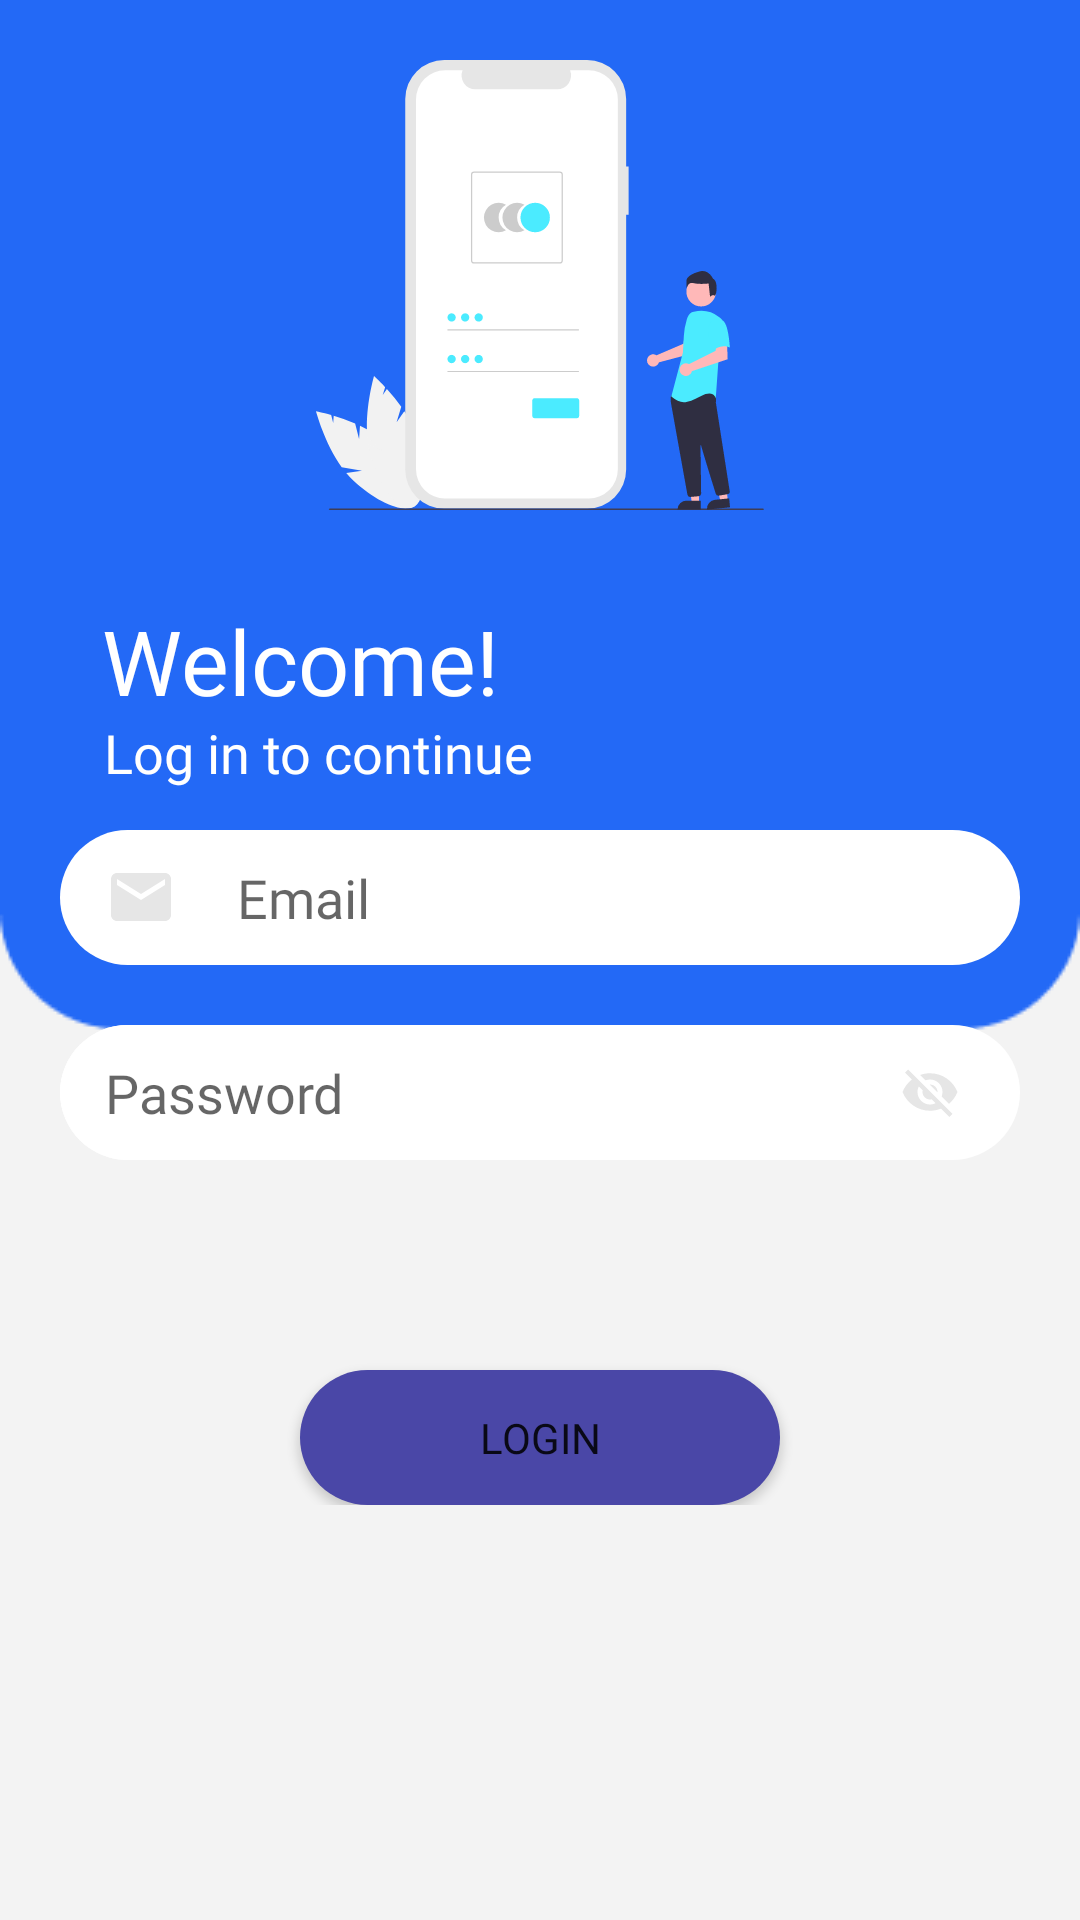

Here is an Android app screen rendered from its layout file. Give the layout XML and the strings, colors and styles it references.
<!-- AndroidManifest.xml: application theme Theme.TeleMedicine -->
<!-- res/layout/login_layout.xml -->
<?xml version="1.0" encoding="utf-8"?>
<layout xmlns:android="http://schemas.android.com/apk/res/android"
    xmlns:app="http://schemas.android.com/apk/res-auto"
    xmlns:tools="http://schemas.android.com/tools">

    <androidx.constraintlayout.widget.ConstraintLayout
        android:layout_width="match_parent"
        android:layout_height="match_parent"
        android:background="@drawable/login_screen"
        tools:context=".ui.login.LoginActivity">

        <ImageView
            android:id="@+id/image"
            android:layout_width="160dp"
            android:layout_height="150dp"
            android:layout_marginTop="20dp"
            android:src="@drawable/ic_undraw_access_account_re_8spm"
            app:layout_constraintEnd_toEndOf="parent"
            app:layout_constraintStart_toStartOf="parent"
            app:layout_constraintTop_toTopOf="parent" />


        <TextView
            android:id="@+id/textView"
            android:layout_width="wrap_content"
            android:layout_height="wrap_content"
            android:fontFamily="@font/montserratbold"
            android:text="@string/welcome"
            android:textColor="@color/white"
            android:textSize="@dimen/text_extra_large"
            app:layout_constraintBottom_toBottomOf="parent"
            app:layout_constraintEnd_toEndOf="parent"
            app:layout_constraintHorizontal_bias="0.15"
            app:layout_constraintStart_toStartOf="parent"
            app:layout_constraintTop_toBottomOf="@+id/image"
            app:layout_constraintVertical_bias="0.06999999" />

        <TextView
            android:id="@+id/textView_sec"
            android:layout_width="wrap_content"
            android:layout_height="wrap_content"
            android:fontFamily="@font/montserratbold"
            android:text="@string/conti"
            android:textColor="@color/white"
            android:textSize="@dimen/text_medium"
            app:layout_constraintBottom_toTopOf="@+id/linear_layout"
            app:layout_constraintEnd_toEndOf="parent"
            app:layout_constraintHorizontal_bias="0.16"
            app:layout_constraintStart_toStartOf="parent"
            app:layout_constraintTop_toBottomOf="@+id/textView"
            app:layout_constraintVertical_bias="0.22000003" />


        <LinearLayout
            android:id="@+id/linear_layout"
            android:layout_width="match_parent"
            android:layout_height="wrap_content"
            android:orientation="vertical"
            app:layout_constraintBottom_toBottomOf="parent"
            app:layout_constraintEnd_toEndOf="parent"
            app:layout_constraintHorizontal_bias="0.50"
            app:layout_constraintStart_toStartOf="parent"
            app:layout_constraintTop_toTopOf="parent"
            app:layout_constraintVertical_bias="0.65">


            <EditText
                android:id="@+id/et_email"
                android:layout_width="320dp"
                android:layout_height="45dp"
                android:layout_gravity="center_horizontal"
                android:layout_marginTop="20dp"
                android:background="@drawable/text_field_background"
                android:drawableStart="@drawable/ic_baseline_email_24"
                android:drawablePadding="20dp"
                android:ems="10"
                android:fontFamily="@font/montserrat"
                android:hint="@string/email"
                android:inputType="textEmailAddress"
                android:paddingStart="15dp" />


            <LinearLayout
                android:id="@+id/ll_password"
                android:layout_width="320dp"
                android:layout_height="45dp"
                android:layout_gravity="center_horizontal"
                android:layout_marginTop="20dp"
                android:background="@drawable/text_field_background">


                <EditText
                    android:id="@+id/et_password"
                    android:layout_width="280dp"
                    android:layout_height="45dp"
                    android:layout_gravity="center_horizontal"
                    android:layout_marginTop="20dp"
                    android:background="@drawable/text_field_background"
                    android:drawableStart="@drawable/ic_baseline_lock_24"
                    android:drawablePadding="20dp"
                    android:ems="10"
                    android:fontFamily="@font/montserrat"
                    android:hint="@string/password"
                    android:inputType="textPassword"
                    android:paddingStart="15dp" />

                <ImageView
                    android:id="@+id/password_visible"
                    android:layout_width="20dp"
                    android:layout_height="wrap_content"
                    android:layout_gravity="center_vertical"
                    android:src="@drawable/ic_baseline_visibility_off_24" />


            </LinearLayout>


            <Button
                android:id="@+id/btn_register"
                android:layout_width="160dp"
                android:layout_height="45dp"
                android:layout_gravity="center_horizontal"
                android:layout_marginTop="70dp"
                android:background="@drawable/button_background"
                android:fontFamily="@font/montserratbold"
                android:text="@string/login" />


        </LinearLayout>

    </androidx.constraintlayout.widget.ConstraintLayout>
</layout>
<!-- resources referenced by this layout -->
<resources>
  <color name="white">#FFFFFFFF</color>
  <dimen name="text_extra_large">30sp</dimen>
  <dimen name="text_medium">18sp</dimen>
  <!-- drawable button_background (drawable) -->
  <?xml version="1.0" encoding="utf-8"?>
  <shape xmlns:android="http://schemas.android.com/apk/res/android"
      android:shape="rectangle" >
  
      <corners
          android:bottomLeftRadius="30dp"
          android:bottomRightRadius="30dp"
          android:radius="60dp"
          android:topLeftRadius="30dp"
          android:topRightRadius="30dp" />
  
      <solid android:color="@color/purple_clr" />
  
      <padding
          android:bottom="0dp"
          android:left="0dp"
          android:right="0dp"
          android:top="0dp" />
  
      <size
          android:height="60dp"
          android:width="270dp" />
  
  </shape>
  <!-- drawable ic_baseline_email_24 (drawable) -->
  <vector android:height="24dp" android:tint="@color/icon_color"
      android:viewportHeight="24" android:viewportWidth="24"
      android:width="24dp" xmlns:android="http://schemas.android.com/apk/res/android">
      <path android:fillColor="@android:color/white" android:pathData="M20,4L4,4c-1.1,0 -1.99,0.9 -1.99,2L2,18c0,1.1 0.9,2 2,2h16c1.1,0 2,-0.9 2,-2L22,6c0,-1.1 -0.9,-2 -2,-2zM20,8l-8,5 -8,-5L4,6l8,5 8,-5v2z"/>
  </vector>
  <!-- drawable text_field_background (drawable) -->
  <?xml version="1.0" encoding="utf-8"?>
  <shape xmlns:android="http://schemas.android.com/apk/res/android"
      android:shape="rectangle" >
  
          <corners
              android:bottomLeftRadius="30dp"
              android:bottomRightRadius="30dp"
              android:radius="60dp"
              android:topLeftRadius="30dp"
              android:topRightRadius="30dp" />
  
          <solid android:color="@color/white" />
  
          <padding
              android:bottom="0dp"
              android:left="0dp"
              android:right="0dp"
              android:top="0dp" />
  
          <size
              android:height="60dp"
              android:width="270dp" />
  
  </shape>
  <string name="conti">Log in to continue</string>
  <string name="email">Email</string>
  <string name="login">Login</string>
  <string name="password">Password</string>
  <string name="welcome">Welcome!</string>
  <style name="Theme.TeleMedicine" parent="Theme.MaterialComponents.DayNight.NoActionBar">
          
          <item name="colorPrimary">@color/dark_blue</item>
          <item name="colorPrimaryVariant">@color/light_blue</item>
          <item name="colorOnPrimary">@color/white</item>
          
          <item name="colorSecondary">@color/teal_200</item>
          <item name="colorSecondaryVariant">@color/teal_700</item>
          <item name="colorOnSecondary">@color/black</item>
          
          <item name="android:statusBarColor" tools:targetApi="l">?attr/colorPrimary</item>
          
      </style>
  <color name="purple_clr">#4A47A7</color>
  <color name="icon_color">#E6E6E6</color>
  <color name="dark_blue"> #0D51B6 </color>
  <color name="light_blue">#5381C6</color>
  <color name="teal_200">#FF03DAC5</color>
  <color name="teal_700">#FF018786</color>
  <color name="black">#FF000000</color>
</resources>
